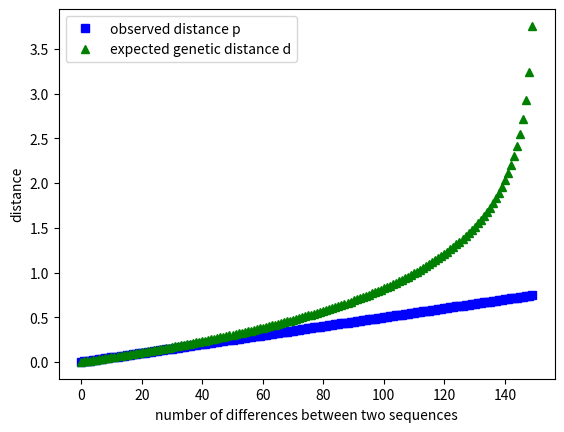

The script that saved this image:
# This script calculates and plots the expected genetic distance differences 
# between Hamming distance and Jukes-Cantor correction
# author: Jonas Ditz

#!/bin/python

import matplotlib.pyplot as plt
import numpy as np

################################################################

SEQ_LENGTH = 200.0

################################################################

def calculateJC(distances):
  distJC = []
  for dist in distances:
    jc = -3./4. * np.log(1 - 4./3. * (dist/SEQ_LENGTH))
    distJC.append(jc)
  return distJC

def calculateHam(distances):
  distHam = []
  for dist in distances:
    distHam.append(dist/SEQ_LENGTH)
  return distHam

if __name__ == '__main__':
  t = range(150)
  ham = calculateHam(t)
  jc = calculateJC(t)

  plt.plot(t, ham, 'bs', label='observed distance p')
  plt.plot(t, jc, 'g^', label='expected genetic distance d')
  plt.xlabel('number of differences between two sequences')
  plt.ylabel('distance')
  plt.legend(loc='best')
  plt.show()
